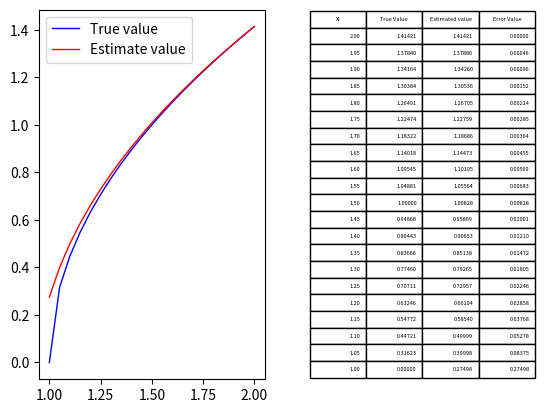
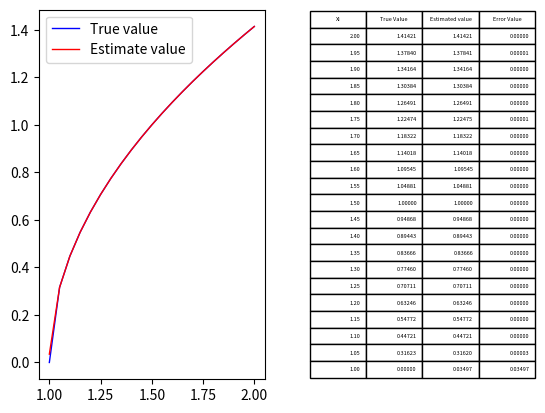
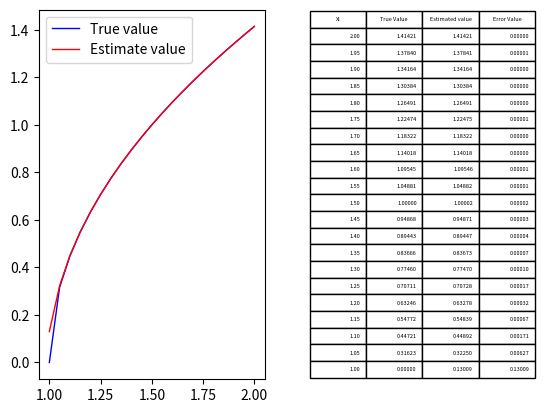

Generate these figures, in order, with matplotlib:
import numpy as np
import matplotlib.pyplot as plt

def plot_values(x, y, y_estimated):
    """Plot the table and graph for x, and estimated values

    :x: TODO
    :y: TODO
    :returns: TODO

    """
    fig, axs = plt.subplots(1, 2)
    cell_text = []
    cell_text.append(["%1.2f"% xi for xi in x])
    cell_text.append(["%1.5f"% yi for yi in y])
    cell_text.append(["%1.5f"% yi_est for yi_est in y_estimated])
    cell_text.append(["%1.5f"% error_i for error_i in np.abs(y_estimated - y)])
    cell_text = np.array(cell_text).T
    col_labels = ['Xi', 'True Value', 'Estimated value', 'Error Value']

    axs[0].plot(x, y, color='blue', linewidth=1, label='True value')
    axs[0].plot(x, y_estimated, color='red', linewidth=1, label='Estimate value')
    axs[0].legend()
    table = axs[1].table(cellText=cell_text, colLabels=col_labels,loc='center')
    #table.scale(0.6, 0.6)
    axs[1].axis('off')
    plt.show()

def analytical_sol(x):
    """ Return the computed analytical solution of the ODE

    :x: TODO
    :returns: TODO

    """
    return np.sqrt(2*(x - 1 + 1e-14))

def f(x):
    return 1/x

def euler(f, x, x0, y0, h ):
    """TODO: Docstring for euler.

    :f: TODO
    :x: array of all x values to compute
    :x0: Initial value of x
    :y0: known initial value of y
    :h: step size to compute approximation
    :returns: y

    """
    y = [y0]
    y_i = y0
    for i in range(1, x.shape[-1]):
        y_n1 = y_i + h * f(y_i)
        y.append(y_n1)
        y_i = y_n1
    return np.array(y)

def runge_kutta4(f, x, x0, y0, h):
    """Evaluate and return y for ODE using RK4 integration method

    :f: TODO
    :x: TODO
    :x0: TODO
    :y0: TODO
    :h: TODO
    :returns: TODO

    """
    y = [y0]
    y_i = y0
    for i in range(1, x.shape[-1]):
        k1 = h*f(y_i)
        k2 = h*f(y_i + k1/2)
        k3 = h*f(y_i + k2/2)
        k4 = h*f(y_i + k3)
        y_n1 = y_i + 1/6*(k1 + 2*k2 + 2*k3 + k4)
        y.append(y_n1)
        y_i = y_n1
    return np.array(y)

def adams_bashforth4(f, x, x0, y0, h):
    """Solve ODE and return y using adams

    :f: TODO
    :x: TODO
    :x0: TODO
    :y0: TODO
    :h: TODO
    :returns: TODO

    """
    y = [y0]
    y_i = y0
    f4 = f(1.51657508881031);
    f3 = f(1.48323969741913);
    f2 = f(1.44913767461894);
    f1 = f(1.4142135623731);
    for i in range(1, x.shape[-1]):
        y_n1 = y_i + h/24 * (55*f1 - 59*f2 +37*f3 -9*f4)
        y.append(y_n1)
        f4, f3, f2, f1 = f3, f2, f1, f(y_n1)
        y_i = y_n1
    return np.array(y)
def main():
    """Main function

    :errors: tuple containing average errors from euler's method, RK4 and Adams Bashforth methods

    """
    # Implement Euler's method for q1.2
    x0 = 2
    y0 = 1.414214
    h  = 0.05
    cell_text = []
    row_labels = ['x', 'y_true', 'y_euler', 'y_rk4', 'y_ab4']

    x = np.arange(2, 1-h, -h)
    print(x)
    y_true = np.round(analytical_sol(x), 5)
    print(y_true)

    y_euler = euler(f, x, x0, y0, -h)
    print(y_euler)
    avg_error_euler = np.sum(np.abs(y_euler - y_true))/y_true.shape[-1]
    print(avg_error_euler)
    plot_values(x, y_true, y_euler)

    y_rk4 = runge_kutta4(f, x, x0, y0, -h)
    avg_error_rk4 = np.sum(np.abs(y_rk4 - y_true))/y_true.shape[-1]
    print(avg_error_rk4)
    plot_values(x, y_true, y_rk4)

    y_ab4 = adams_bashforth4(f, x, x0, y0, -h)
    avg_error_ab4 = np.sum(np.abs(y_ab4 - y_true))/y_true.shape[-1]
    print(avg_error_ab4)
    plot_values(x, y_true, y_ab4)


if __name__ == "__main__":
    main()
